Labelled photos from "dataset", an image-classification folder in afifnasir/CNN-Star-Fruit-Disease-Image-Recognition. The possible labels are: healthy fruit, unhealthy fruit.

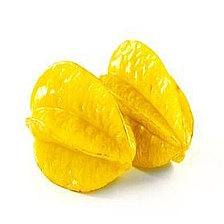
Label: healthy fruit

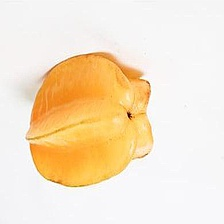
Label: healthy fruit

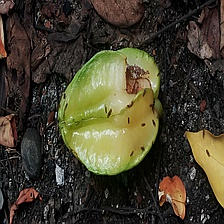
Label: unhealthy fruit

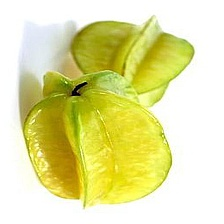
Label: healthy fruit

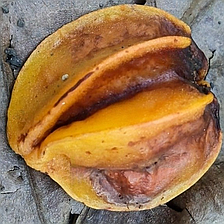
Label: unhealthy fruit

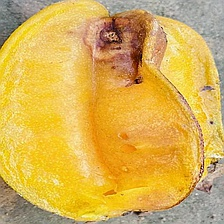
Label: unhealthy fruit
